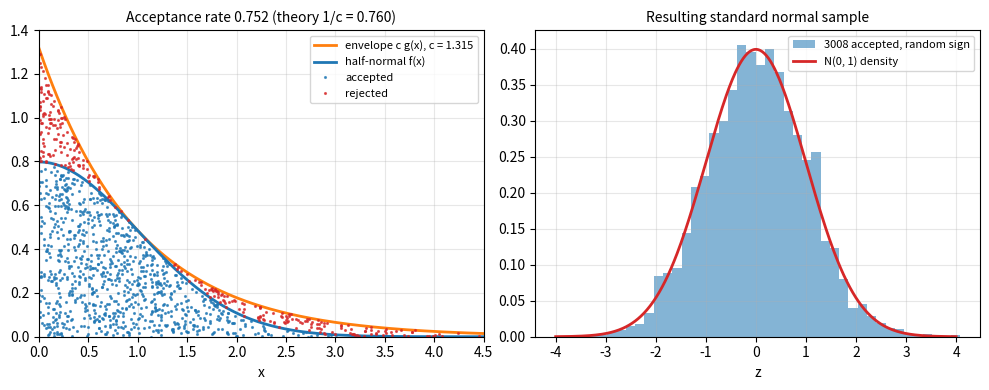

This chart was generated by the following Python code:
"""Envelope rejection sampling of the half-normal density with Exp(1) proposals
(c = sqrt(2e/pi)): accepted and rejected proposals under the envelope c g, and the
resulting standard normal sample after attaching a random sign."""

import numpy as np
import matplotlib.pyplot as plt
from scipy import stats

rng = np.random.default_rng(0)
lam = 1.0
c = np.sqrt(2 / np.pi) / lam * np.exp(lam ** 2 / 2)

n = 4000
x = rng.exponential(1 / lam, n)
u = rng.uniform(0, 1, n)
heights = c * lam * np.exp(-lam * x) * u
accept = u <= np.exp(-0.5 * (x - lam) ** 2)

fig, axes = plt.subplots(1, 2, figsize=(10, 4))
ax = axes[0]
grid = np.linspace(0, 4.5, 400)
f = np.sqrt(2 / np.pi) * np.exp(-grid ** 2 / 2)
ax.plot(grid, c * lam * np.exp(-lam * grid), color="C1", lw=2, label=f"envelope c g(x), c = {c:.3f}")
ax.plot(grid, f, color="C0", lw=2, label="half-normal f(x)")
m = 1200
ax.plot(x[:m][accept[:m]], heights[:m][accept[:m]], ".", ms=2.5, color="C0", alpha=0.7, label="accepted")
ax.plot(x[:m][~accept[:m]], heights[:m][~accept[:m]], ".", ms=2.5, color="C3", alpha=0.7, label="rejected")
ax.set_xlim(0, 4.5)
ax.set_ylim(0, 1.4)
ax.set_xlabel("x")
ax.set_title(f"Acceptance rate {accept.mean():.3f} (theory 1/c = {1 / c:.3f})", fontsize=10)
ax.legend(fontsize=8)

ax = axes[1]
signs = rng.choice([-1.0, 1.0], accept.sum())
z = signs * x[accept]
ax.hist(z, bins=40, density=True, color="C0", alpha=0.55, label=f"{z.size} accepted, random sign")
g = np.linspace(-4, 4, 400)
ax.plot(g, stats.norm.pdf(g), color="C3", lw=2, label="N(0, 1) density")
ax.set_xlabel("z")
ax.set_title("Resulting standard normal sample", fontsize=10)
ax.legend(fontsize=8)
for a in axes:
    a.grid(alpha=0.3)
fig.tight_layout()
